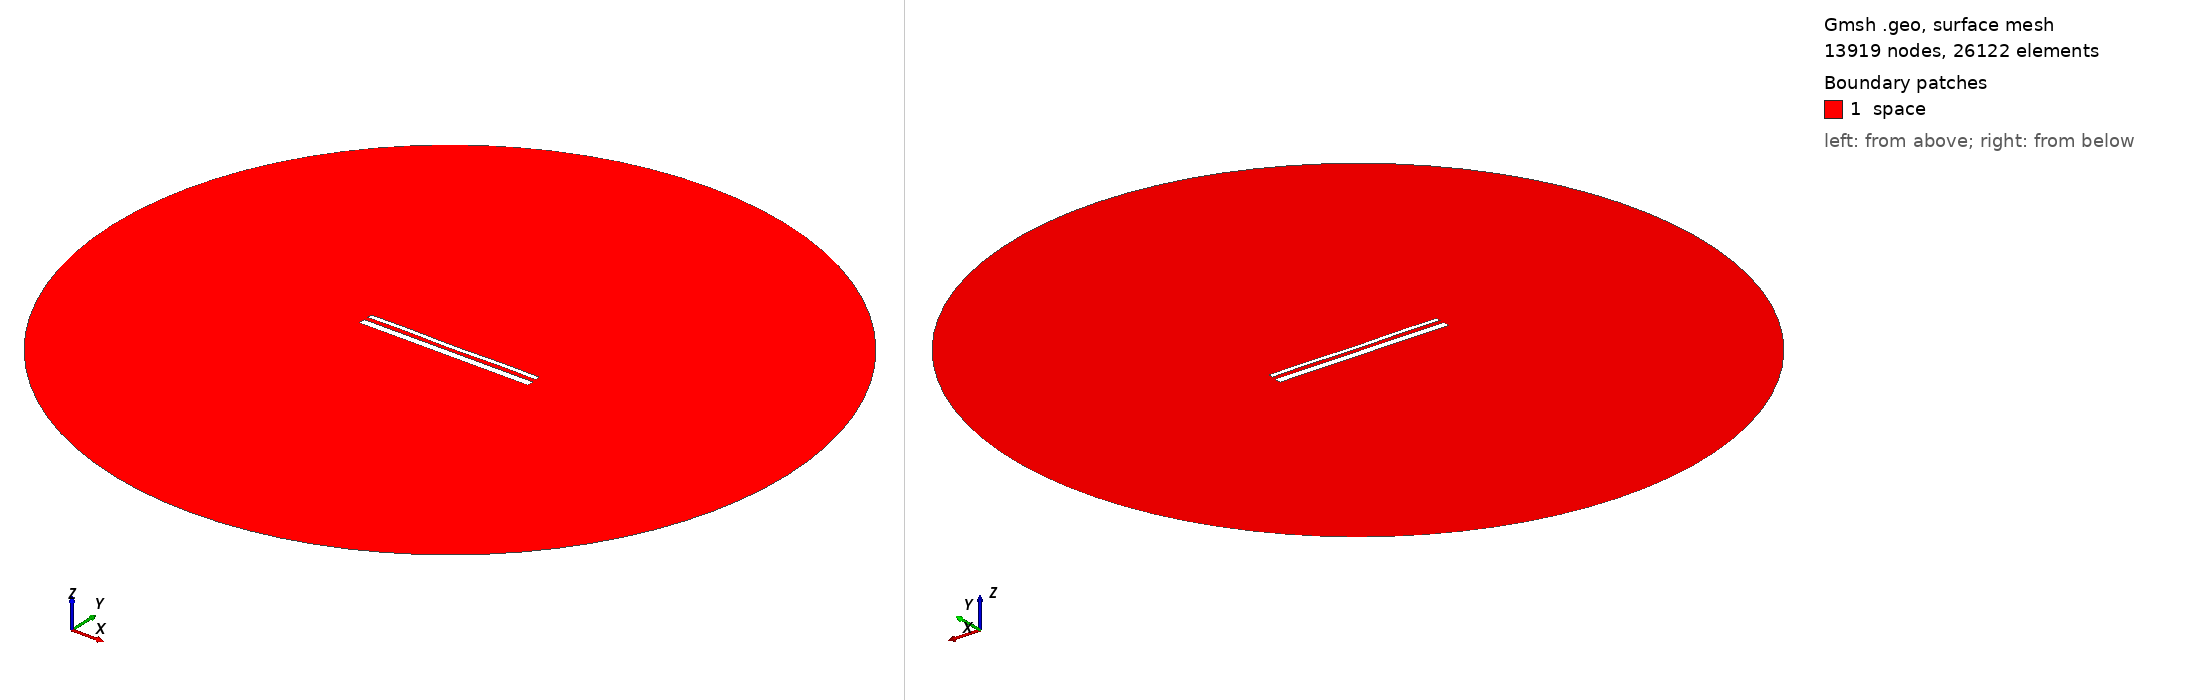

Gmsh geometry script, surface-meshed: 13919 nodes, 26122 surface elements. Boundary patches (legend numbers): 1 space. Left view from above one corner, right view from below the opposite corner. Legend entries are the model's physical surfaces. The drawing asked Gmsh for element sizes between 1% and 20% of the model's largest extent; the script's own settings can give other sizes.

=== 14665.geo (drawn) ===
//---------------------------------------
// Geometry kernel
//---------------------------------------

SetFactory("OpenCASCADE");



//---------------------------------------
// Parameters of the geometry
//---------------------------------------

// Overetch of the upper plate
overetch = 0.5;

// Distance between the plates
distance = 2.25;

// Discretization over the x axis (for the deformation)
nx = 50; 

// Length of the plate
L = 100 - overetch; 

// Number of modes
n = 4; 

// 1st mode coefficient
coeff(1) = 0.0;
beta(1) = 0.596864 * 3.1415926535 / L;

// 2nd mode coefficient
coeff(2) = -0.075;
beta(2) = 1.49418 * 3.1415926535 / L;

// 3rd mode coefficient
coeff(3) = 0.0;
beta(3) = 2.50025 * 3.1415926535 / L;

// 4th mode coefficient
coeff(4) = 0.15;
beta(4) = 3.49999 * 3.1415926535 / L;



//---------------------------------------
// Upper plate (deformed rectangle)
//---------------------------------------

// Coordiantes of the upper plate
xmin = -50;
xmax = 50 - overetch;

// Height of the upper plate
yheight = 4 - 2 * overetch;

// Indexes of the points
UpperID[] = {};
LowerID[] = {};
LeftID[] = {};
RightID[] = {};

// Point index
p = 1;

// Horizontal edges
For i In {1:nx}
    x = xmin + (i-1)*(xmax - xmin)/(nx-1);

    y_bottom = distance / 2 + overetch;
    For j In {1:n}
        C = (Cosh(beta(j)*L) + Cos(beta(j)*L)) / (Sinh(beta(j)*L) + Sin(beta(j)*L));
        y_bottom  = y_bottom + coeff(j) * (Cosh(beta(j)*(x+50)) - Cos(beta(j)*(x+50)) - C * (Sinh(beta(j)*(x+50)) - Sin(beta(j)*(x+50))));
    EndFor

    y_top = y_bottom + yheight;

    Point(p) = {x, y_top, 0, 1.0};
    UpperID[i] = p;
    p = p + 1;

    Point(p) = {x, y_bottom, 0, 1.0};
    LowerID[i] = p;
    p = p + 1;
EndFor

// Create point lists
UpperPts[] = {}; LowerPts[] = {};
For i In {1:nx}
  UpperPts[] += {UpperID[i]};
  LowerPts[] += {LowerID[i]};
EndFor

// Build splines
Spline(1) = {UpperPts[]};
Spline(2) = {LowerPts[]};
Line(3) = {LowerPts[nx-1], UpperPts[nx-1]};
Line(4) = {LowerPts[0], UpperPts[0]};

// Build the plane surface
Curve Loop(1) = {2, 3, -1, -4};
Plane Surface(1) = {1};



//---------------------------------------
// Lower plate (rectangle)
//---------------------------------------

// Vertices
Point(1001) = {-50, -1, 0, 1.0};
Point(1002) = { 50, -1, 0, 1.0};
Point(1003) = { 50,  -5, 0, 1.0};
Point(1004) = {-50,  -5, 0, 1.0};

// Edges
Line(5) = {1001, 1002};
Line(6) = {1002, 1003};
Line(7) = {1003, 1004};
Line(8) = {1004, 1001};

// Plane surface
Line Loop(2) = {5, 6, 7, 8};
Plane Surface(2) = {2}; 



//---------------------------------------
// Outer (fictious) boundary
//---------------------------------------

// Points
Point(1005) = {0, 0, 0};       // Center
Point(1006) = {200, 0, 0};     // Start point
Point(1007) = {0, 200, 0};     // 90 degrees
Point(1008) = {-200, 0, 0};    // 180 degrees
Point(1009) = {0, -200, 0};    // 270 degrees

// Circle arcs (each needs start, center, end)
Circle(9) = {1006, 1005, 1007};
Circle(10) = {1007, 1005, 1008};
Circle(11) = {1008, 1005, 1009};
Circle(12) = {1009, 1005, 1006};

// Plane surface for the entire domain
Curve Loop(3) = {9, 10, 11, 12};
Surface(3) = {3};

// Subtract the plates from the whole domain to obtain the actual domain where we want to solve the equations
BooleanDifference{ Surface{3}; Delete; }{ Surface{1}; Surface{2}; Delete; }




//---------------------------------------
// Transfinite Lines/Curves
//---------------------------------------

// Set the number of points on the boundaries
r = 7;

// Plates
Transfinite Curve {1, 2} = 50*r Using Progression 1;
Transfinite Curve {3, 4} = 2*r Using Progression 1;
Transfinite Line {5, 7} = 50*r Using Progression 1;
Transfinite Line {6, 8} = 2*r Using Progression 1;

// Outer boundary
Transfinite Line {9, 10, 11, 12} = 20 Using Progression 1;



//---------------------------------------
// Physical groups
//---------------------------------------                

// Physical curves (boundaries)
Physical Line("force_segment", 10) = {2};
Physical Line("upper_plate", 11) = {1, 3, 4};
Physical Line("lower_plate", 12) = {5, 6, 7, 8};
Physical Line("boundary", 20) = {9, 10, 11, 12};

// Physical Surfaces
Physical Surface("space", 30) = {3};



//---------------------------------------
// 6. Generate the Mesh
//---------------------------------------

// 2D mesh generation
Mesh 2;
